Run: headless pygame with SDL's dummy video driver; simulated clock (each Clock.tick advances the game by its frame time, no real sleeping); random seed 0; keys injected as events and as key.get_pressed() state; no mouse input.
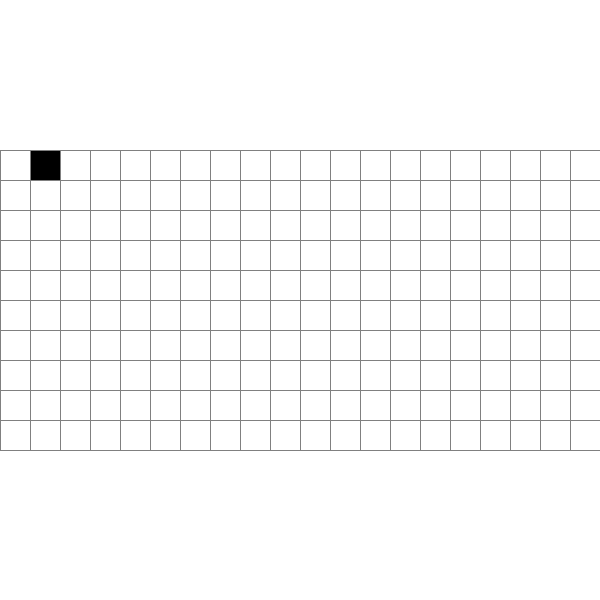
Frame 1 of 4 · flips 1–60 · no input
Frame 2 of 4 · flips 61–180 · tapped SPACE, RETURN · held RIGHT (→), D · screen unchanged from frame 1, image omitted
Frame 3 of 4 · flips 181–300 · held DOWN (↓), S · screen unchanged from frame 2, image omitted
Frame 4 of 4 · flips 301–420 · held LEFT (←), A, UP (↑), W · screen unchanged from frame 3, image omitted

The pygame program that drew these frames:

import pygame

WIDTH = 600
WIN = pygame.display.set_mode((WIDTH, WIDTH))
pygame.display.set_caption("Path Finding")

RED = (255, 0, 0)
GREEN = (0, 255, 0)
BLUE = (0, 255, 0)
YELLOW = (255, 255, 0)
WHITE = (255, 255, 255)
BLACK = (0, 0, 0)
PURPLE = (128, 0, 128)
ORANGE = (255, 165, 0)
GREY = (128, 128, 128)
TURQUOISE = (64, 224, 208)


class Spot:
    def __init__(self, row, col, width, total_rows, total_columns ):
        self.row = row
        self.col = col
        self.x = row * width
        self.y = col * width
        self.color = WHITE
        self.neighbors = []
        self.width = width
        self.total_rows = total_rows
        self.total_columns = total_columns

    def get_pos(self):
        return self.row, self.col

    def is_closed(self):
        return self.color == RED

    def is_open(self):
        return self.color == GREEN

    def is_barrier(self):
        return self.color == BLACK

    def is_start(self):
        return self.color == ORANGE

    def is_end(self):
        return self.color == TURQUOISE

    def reset(self):
        self.color = WHITE

    def make_start(self):
        self.color = ORANGE

    def make_closed(self):
        self.color = RED

    def make_open(self):
        self.color = GREEN

    def make_barrier(self):
        self.color = BLACK

    def make_end(self):
        self.color = TURQUOISE

    def make_path(self):
        self.color = PURPLE

    def draw(self, win, grid_start_x, grid_start_y):
        pygame.draw.rect(win, self.color, (self.x + grid_start_x, self.y + grid_start_y, self.width , self.width  ))

    def update_neighbors(self, grid):
        self.neighbors = []
        if self.row < self.total_rows - 1 and not grid[self.row + 1][self.col].is_barrier():  # DOWN
            self.neighbors.append(grid[self.row + 1][self.col])

        if self.row > 0 and not grid[self.row - 1][self.col].is_barrier():  # UP
            self.neighbors.append(grid[self.row - 1][self.col])

        if self.col < self.total_rows - 1 and not grid[self.row][self.col + 1].is_barrier():  # RIGHT
            self.neighbors.append(grid[self.row][self.col + 1])

        if self.col > 0 and not grid[self.row][self.col - 1].is_barrier():  # LEFT
            self.neighbors.append(grid[self.row][self.col - 1])

        def __lt__(self, other):
            return False


def reconstruct_path(came_from, current, draw):
    while current in came_from:
        current = came_from[current]
        current.make_path()
        draw()


def gap_fn(rows, column, width):
    if rows >= column:
        gap = width // rows
    else:
        gap = width // column
    return gap


def make_grid(rows, column, width):
    grid = []
    gap = gap_fn(rows, column, width)
    for i in range(rows):
        grid.append([])
        for j in range(column):
            spot = Spot(i, j, gap, rows, column)
            grid[i].append(spot)
    return grid


def draw_grid(win, rows, column, width, grid_start_x, grid_start_y):
    gap = gap_fn(rows, column, width)
    for i in range(rows + 1):
        pygame.draw.line(win, GREY, (grid_start_x, grid_start_y + i * gap),
                         (grid_start_x+ column * gap, grid_start_y+ i * gap))
        for j in range(column + 1):
            pygame.draw.line(win, GREY, (j * gap + grid_start_x, grid_start_y), (grid_start_x + j * gap, grid_start_y + rows * gap))


def draw(win, grid, rows, column, width,  grid_start_x, grid_start_y):
    win.fill(WHITE)

    for row in grid:
        for spot in row:
            spot.draw(win, grid_start_x, grid_start_y)

    draw_grid(win, rows, column, width,  grid_start_x, grid_start_y)
    pygame.display.update()


def main(win, width):
    ROWS = 10
    COLUMN = 20
    grid = make_grid(ROWS, COLUMN, width)
    spot = grid[1][0]
    spot.make_barrier()

    # Calculate the total grid size
    total_grid_width = COLUMN * (width // COLUMN)
    total_grid_height = ROWS * (width // COLUMN)

    # Calculate the starting position to center the grid
    grid_start_x = (WIDTH - total_grid_width) // 2
    grid_start_y = (WIDTH - total_grid_height) // 2


    run = True
    while run:
        draw(win, grid, ROWS, COLUMN, width,  grid_start_x, grid_start_y)
        for event in pygame.event.get():
            if event.type == pygame.QUIT:
                run = False
    pygame.quit()


main(WIN, WIDTH)
